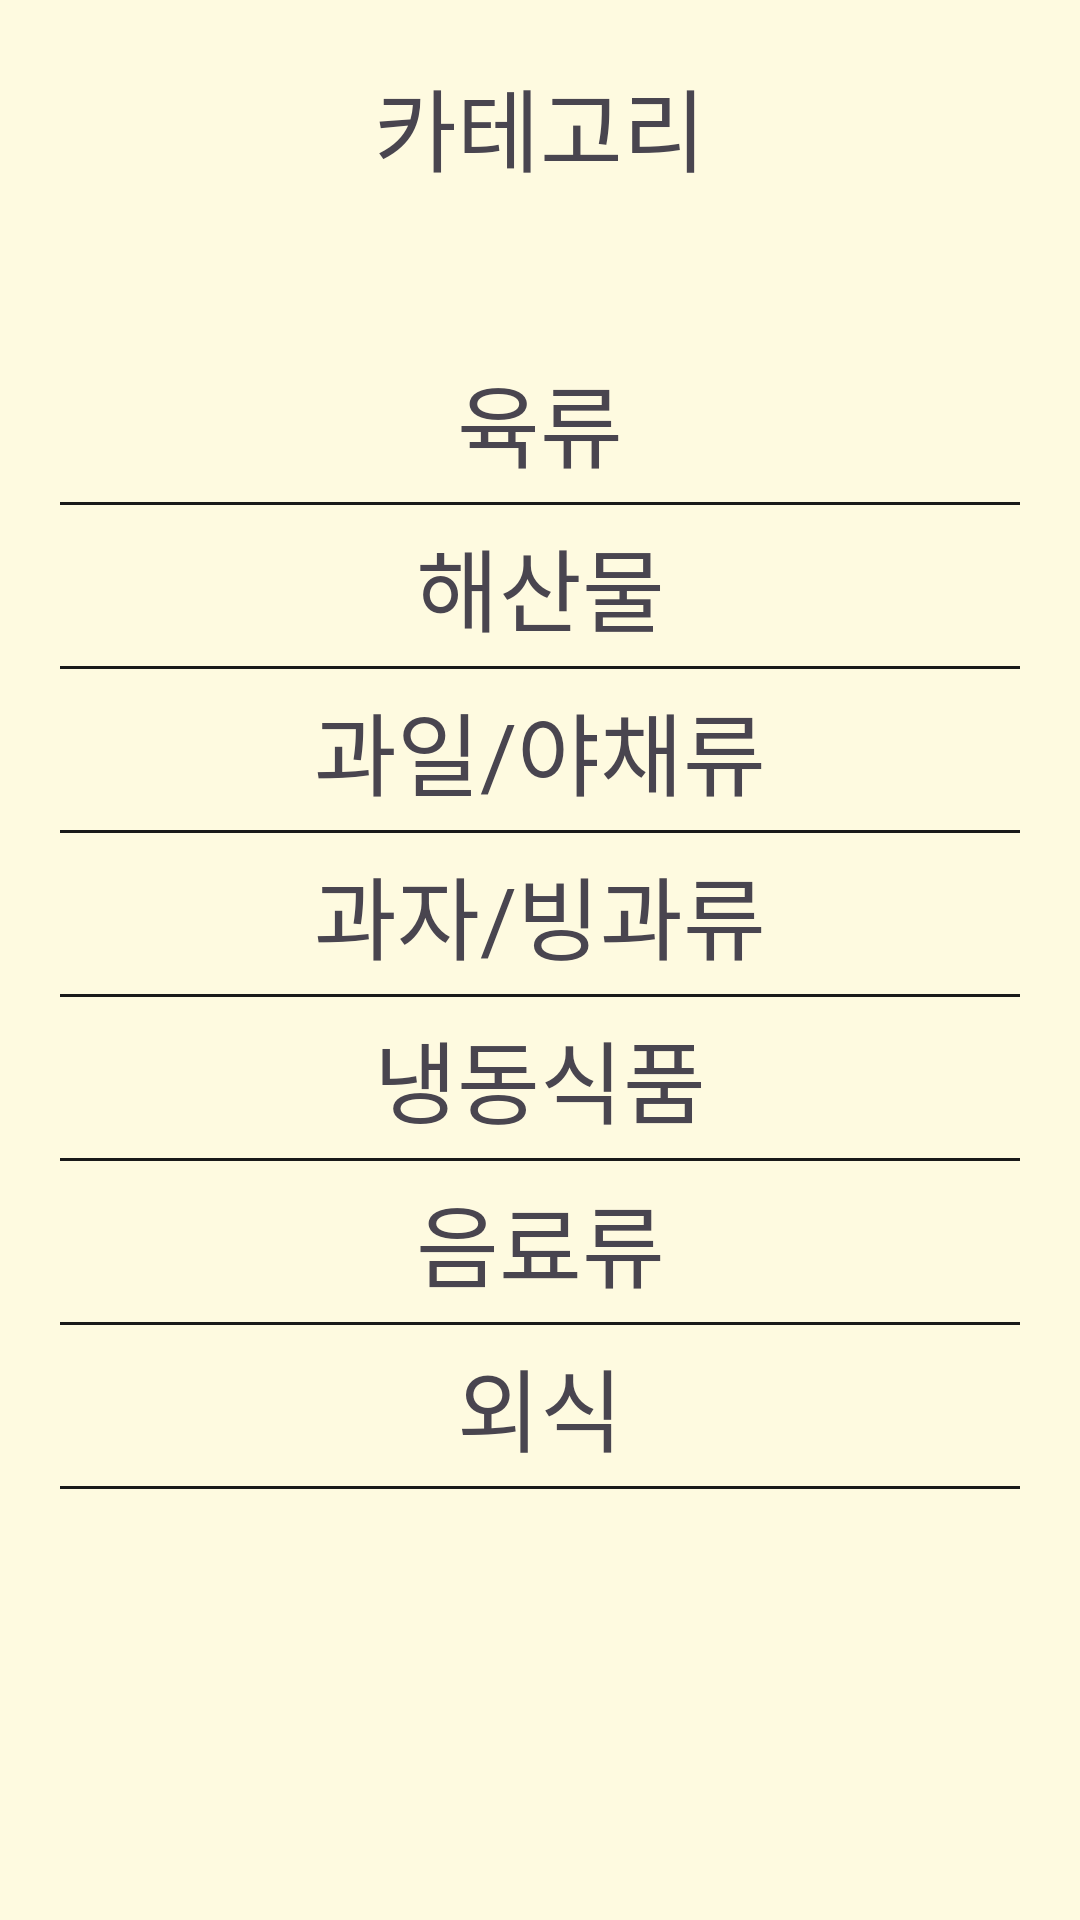

This screen was rendered from an Android layout file. Write that file and the resources it references.
<!-- AndroidManifest.xml: application theme Theme.FoodJoa -->
<!-- res/layout/fragment_item__insert_1.xml -->
<?xml version="1.0" encoding="utf-8"?>
<LinearLayout xmlns:android="http://schemas.android.com/apk/res/android"
    xmlns:tools="http://schemas.android.com/tools"
    android:layout_width="match_parent"
    android:layout_height="match_parent"
    android:orientation="vertical"
    android:background="#FEFAE0"
    tools:context=".fragments.Item_Insert_Fragment1">


    <TextView
        android:layout_width="match_parent"
        android:layout_height="wrap_content"
        android:gravity="center"
        android:textSize="30sp"
        android:layout_marginTop="20dp"
        android:layout_marginBottom="50dp"
        android:text="카테고리" />

    <TextView
        android:id="@+id/item_meat"
        android:layout_width="match_parent"
        android:layout_height="wrap_content"
        android:gravity="center"
        android:textSize="30sp"
        android:text="육류"
        android:layout_marginTop="5dp"
        android:layout_marginBottom="5dp"
        />
    <ImageView
        android:src="@drawable/line_item"
        android:layout_width="match_parent"
        android:layout_height="1dp"
        android:layout_marginLeft="20dp"
        android:layout_marginRight="20dp"
        />
    <TextView
        android:id="@+id/item_seafood"
        android:layout_width="match_parent"
        android:layout_height="wrap_content"
        android:gravity="center"
        android:textSize="30sp"
        android:text="해산물"
        android:layout_marginTop="5dp"
        android:layout_marginBottom="5dp"/>
    <ImageView
        android:src="@drawable/line_item"
        android:layout_width="match_parent"
        android:layout_height="1dp"
        android:layout_marginLeft="20dp"
        android:layout_marginRight="20dp"
        />
    <TextView
        android:id="@+id/item_fruitvegi"
        android:layout_width="match_parent"
        android:layout_height="wrap_content"
        android:gravity="center"
        android:textSize="30sp"
        android:text="과일/야채류"
        android:layout_marginTop="5dp"
        android:layout_marginBottom="5dp"/>
    <ImageView
        android:src="@drawable/line_item"
        android:layout_width="match_parent"
        android:layout_height="1dp"
        android:layout_marginLeft="20dp"
        android:layout_marginRight="20dp"
        />
    <TextView
        android:id="@+id/item_snack"
        android:layout_width="match_parent"
        android:layout_height="wrap_content"
        android:gravity="center"
        android:textSize="30sp"
        android:text="과자/빙과류"
        android:layout_marginTop="5dp"
        android:layout_marginBottom="5dp"/>
    <ImageView
        android:src="@drawable/line_item"
        android:layout_width="match_parent"
        android:layout_height="1dp"
        android:layout_marginLeft="20dp"
        android:layout_marginRight="20dp"
        />
    <TextView
        android:id="@+id/item_frozenfood"
        android:layout_width="match_parent"
        android:layout_height="wrap_content"
        android:gravity="center"
        android:textSize="30sp"
        android:text="냉동식품"
        android:layout_marginTop="5dp"
        android:layout_marginBottom="5dp"/>
    <ImageView
        android:src="@drawable/line_item"
        android:layout_width="match_parent"
        android:layout_height="1dp"
        android:layout_marginLeft="20dp"
        android:layout_marginRight="20dp"
        />
    <TextView
        android:id="@+id/item_drink"
        android:layout_width="match_parent"
        android:layout_height="wrap_content"
        android:gravity="center"
        android:textSize="30sp"
        android:text="음료류"
        android:layout_marginTop="5dp"
        android:layout_marginBottom="5dp"/>
    <ImageView
        android:src="@drawable/line_item"
        android:layout_width="match_parent"
        android:layout_height="1dp"
        android:layout_marginLeft="20dp"
        android:layout_marginRight="20dp"
        />
    <TextView
        android:id="@+id/item_eatout"
        android:layout_width="match_parent"
        android:layout_height="wrap_content"
        android:gravity="center"
        android:textSize="30sp"
        android:text="외식"
        android:layout_marginTop="5dp"
        android:layout_marginBottom="5dp"/>
    <ImageView
        android:src="@drawable/line_item"
        android:layout_width="match_parent"
        android:layout_height="1dp"
        android:layout_marginLeft="20dp"
        android:layout_marginRight="20dp"
        />

</LinearLayout>
<!-- resources referenced by this layout -->
<resources>
  <!-- drawable line_item (drawable) -->
  <?xml version="1.0" encoding="utf-8"?>
  
  <shape
      android:shape="rectangle"
      xmlns:android="http://schemas.android.com/apk/res/android">
      <solid android:color="#191919" />
  </shape>
  <style name="Theme.FoodJoa" parent="Base.Theme.FoodJoa" />
  <style name="Base.Theme.FoodJoa" parent="Theme.Material3.DayNight.NoActionBar">
          
          
          <item name="colorPrimary">@color/light_blue</item>
          <item name="colorPrimaryVariant">@color/blue</item>
          <item name="colorOnPrimary">@color/light_background</item>
          <item name="colorAccent">@color/black</item>
          <item name="colorPrimaryDark">@color/night_background</item>
          <item name="android:windowBackground">@color/light_background</item>
          
          <item name="android:statusBarColor">@color/white</item>
          <item name="android:windowLightStatusBar">true</item>
      </style>
  <color name="light_blue">#52A1F4</color>
  <color name="blue">#006FE6</color>
  <color name="light_background">#FFFFFFFF</color>
  <color name="black">#FF000000</color>
  <color name="night_background">#222222</color>
  <color name="white">#FFFFFFFF</color>
</resources>
